Run: headless pygame with SDL's dummy video driver; simulated clock (each Clock.tick advances the game by its frame time, no real sleeping); random seed 0; keys injected as events and as key.get_pressed() state; mouse plan: one left click at the window centre at the start of phase 2, then a move to the lower-right quarter at the start of phase 3.
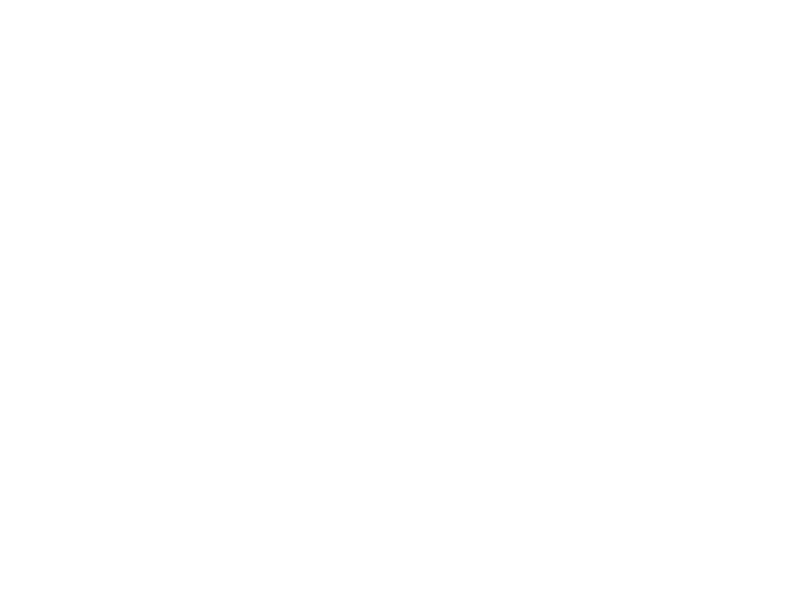
Frame 1 of 4 · flips 1–60 · no input
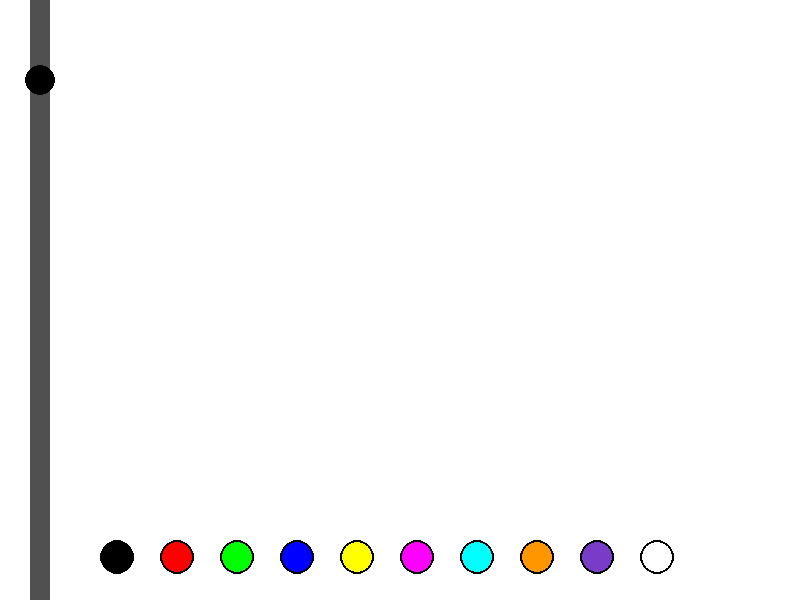
Frame 2 of 4 · flips 61–180 · clicked the window centre · tapped SPACE, RETURN · held RIGHT (→), D
Frame 3 of 4 · flips 181–300 · moved the mouse to the lower-right quarter · held DOWN (↓), S · screen unchanged from frame 2, image omitted
Frame 4 of 4 · flips 301–420 · held LEFT (←), A, UP (↑), W · screen unchanged from frame 3, image omitted

The pygame program that drew these frames:

import pygame

pygame.init()
colors = [
    (0, 0, 0),
    (255, 0, 0),
    (0, 255, 0),
    (0, 0, 255),
    (255, 255, 0),
    (255, 0, 255),
    (0, 255, 255),
    (255, 150, 0),
    (120, 60, 200),
    (255, 255, 255)
]
color_buttons = []
for i in range(10):
    rect = pygame.Rect(100 + i * 60, 540, 35, 35)
    color_buttons.append(rect)
screen = pygame.display.set_mode((800, 600))
clock = pygame.time.Clock()
drawing = False
running = True
last = None
screen.fill((255, 255, 255))
sidebar_rect = pygame.Rect(30, 00, 20, 600)

circle_rect = pygame.Rect(25, 65, 30, 30)
white_circle_rect = pygame.Rect(25, 65, 30, 30)
panel_rect = pygame.Rect(0, 0, 80, 600)
moving_circle = False
circle_radius = circle_rect.width
current_color = colors[0]
while running:

    for event in pygame.event.get():
        if event.type == pygame.QUIT:
            running = False
        if event.type == pygame.MOUSEBUTTONDOWN:
            clicked_color = False

            for i in range(len(color_buttons)):
                if color_buttons[i].collidepoint(event.pos):
                    current_color = colors[i]
                    clicked_color = True

            if clicked_color == False:
                if white_circle_rect.collidepoint(event.pos):
                    moving_circle = True
                else:
                    drawing = True
                    last = event.pos

        if event.type == pygame.MOUSEBUTTONUP :
            drawing = False
            last = None
            moving_circle = False
        if event.type == pygame.MOUSEMOTION :
            if moving_circle:
                x,y = event.pos
                circle_rect.center = (40, y)
                white_circle_rect.center = (40, y)
                circle_rect.width = y/10
                circle_rect.height = y/10

            elif drawing:
                current = event.pos
                pygame.draw.circle(screen,current_color,last, circle_rect.width)
                last = current
        pygame.draw.rect(screen, (255, 255, 255), panel_rect)
        pygame.draw.rect(screen, (80, 80, 80), sidebar_rect)
        pygame.draw.circle(screen, (255, 255, 255), white_circle_rect.center, white_circle_rect.width // 2)
        pygame.draw.circle(screen,(0, 0, 0),circle_rect.center,circle_rect.width // 2)
        for i in range(len(color_buttons)):
            pygame.draw.circle(screen,colors[i],color_buttons[i].center,color_buttons[i].width // 2)
            for i in range(len(color_buttons)):
                pygame.draw.circle(screen, colors[i], color_buttons[i].center, color_buttons[i].width // 2)
                pygame.draw.circle(screen, (0, 0, 0), color_buttons[i].center, color_buttons[i].width // 2, 2)

    pygame.display.update()
    clock.tick(200)
pygame.quit()
